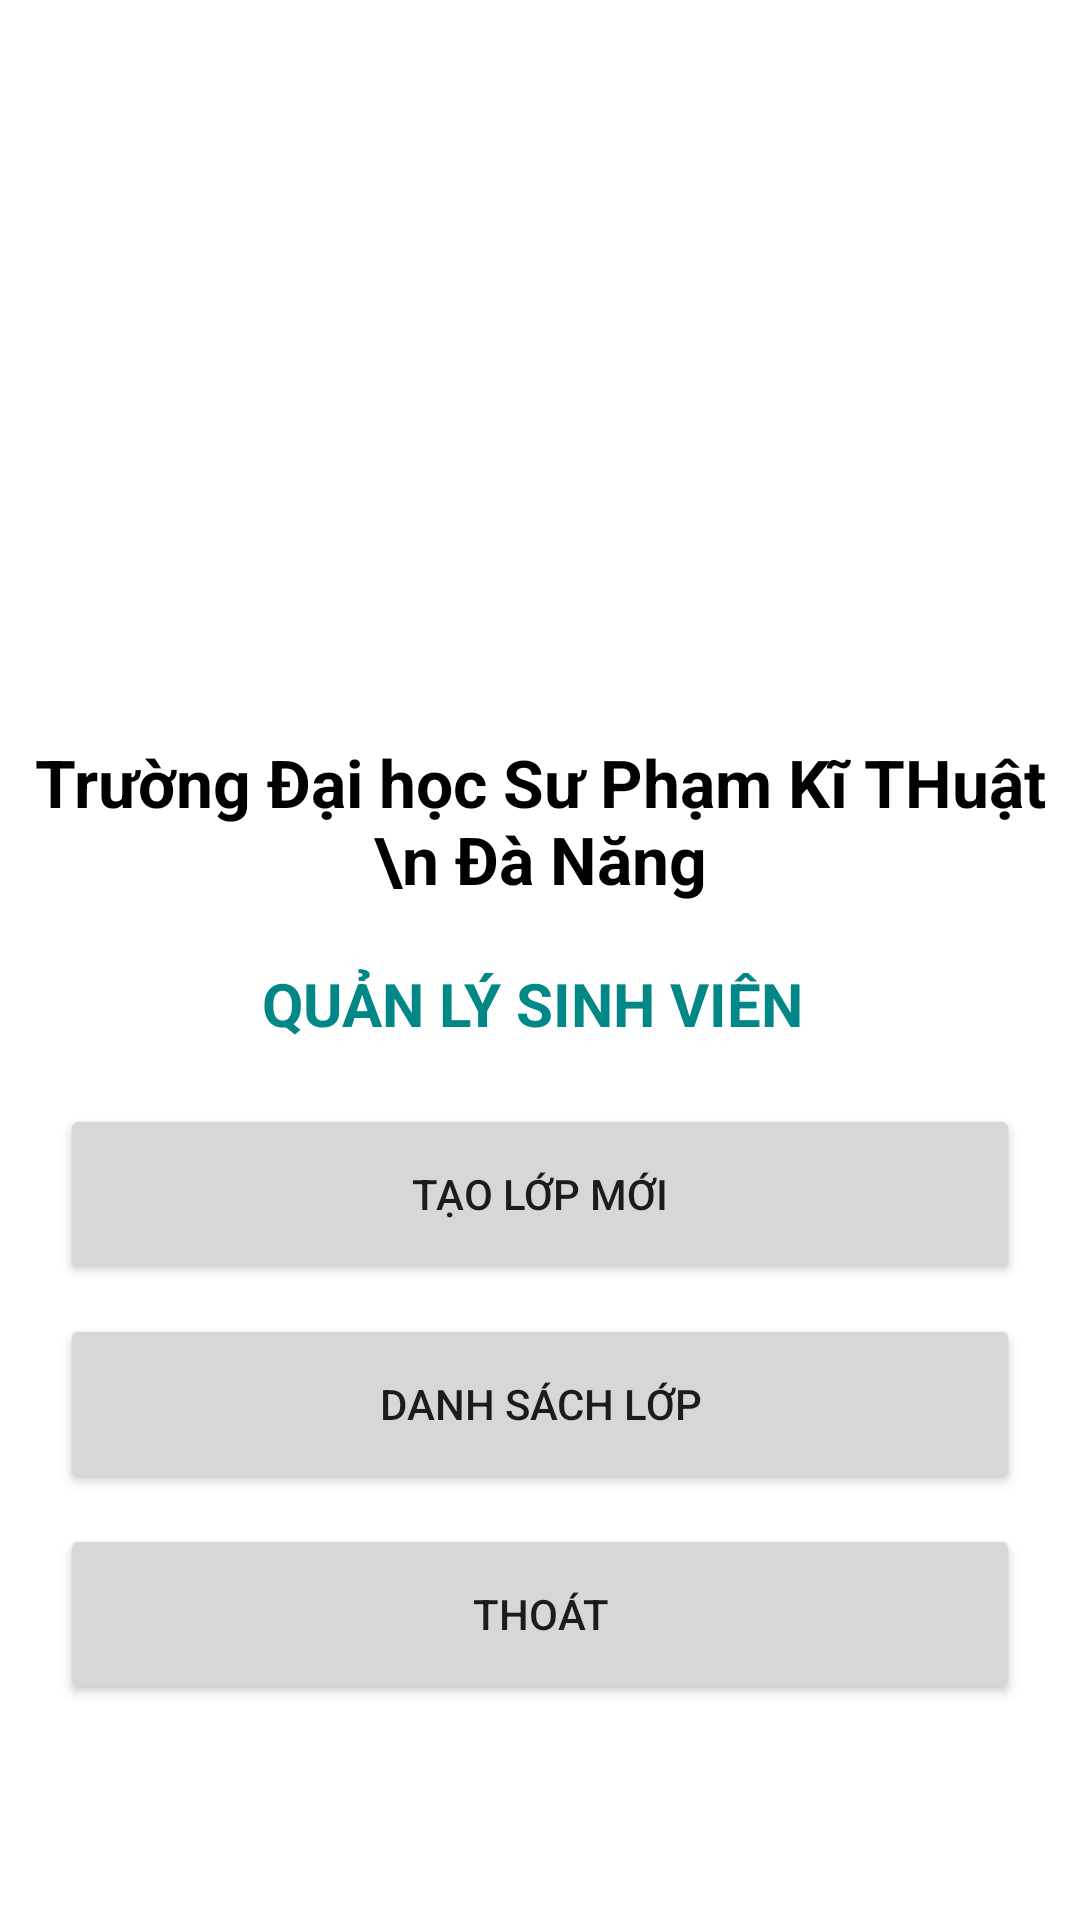

Android layout source for this screen:
<!-- AndroidManifest.xml: application theme Theme.Qlsv -->
<!-- res/layout/activity_main.xml -->
<?xml version="1.0" encoding="utf-8"?>
<androidx.constraintlayout.widget.ConstraintLayout xmlns:android="http://schemas.android.com/apk/res/android"
    xmlns:app="http://schemas.android.com/apk/res-auto"
    xmlns:tools="http://schemas.android.com/tools"
    android:layout_width="match_parent"
    android:layout_height="match_parent"
    tools:context=".MainActivity">
    <LinearLayout
        android:orientation="vertical"
        android:layout_width="match_parent"
        android:layout_height="wrap_content"
        tools:ignore="MissingConstraints">
        <ImageView
            android:layout_gravity="center"
            android:id="@+id/imageView2"
            android:layout_width="206dp"
            android:layout_height="206dp"
            android:layout_marginTop="30dp"
            app:layout_constraintEnd_toEndOf="parent"
            app:layout_constraintHorizontal_bias="0.497"
            app:layout_constraintStart_toStartOf="parent"
            app:layout_constraintTop_toTopOf="parent"
            app:srcCompat="@drawable/logo" />
        <TextView
            android:textColor="@color/black"
            android:layout_marginTop="10dp"
            android:textSize="22dp"
            android:textStyle="bold"
            android:layout_gravity="center"
            android:textAlignment="center"
            android:text="Trường Đại học Sư Phạm Kĩ THuật \n Đà Năng"
            android:layout_width="wrap_content"
            android:layout_height="wrap_content"/>
        <TextView

            android:text="QUẢN LÝ SINH VIÊN "
            android:layout_gravity="center"
            android:layout_marginTop="20dp"
            android:textColor="@color/teal_700"
            android:textSize="20dp"
            android:textStyle="bold"
            android:layout_width="wrap_content"
            android:layout_height="wrap_content"/>
        <Button
            android:id="@+id/btntaomoi"
            android:layout_marginLeft="20dp"
            android:layout_marginRight="20dp"
            android:layout_marginTop="20dp"
            android:text="Tạo lớp mới"
            android:layout_width="match_parent"
            android:layout_height="60dp"/>
        <Button
            android:id="@+id/btndanhsach"
            android:layout_marginLeft="20dp"
            android:layout_marginRight="20dp"
            android:layout_marginTop="10dp"
            android:text="Danh sách lớp"
            android:layout_width="match_parent"
            android:layout_height="60dp"/>
        <Button
            android:id="@+id/btnthoat"
            android:layout_marginLeft="20dp"
            android:layout_marginRight="20dp"
            android:layout_marginTop="10dp"
            android:text="Thoát"
            android:layout_width="match_parent"
            android:layout_height="60dp"/>



    </LinearLayout>




</androidx.constraintlayout.widget.ConstraintLayout>
<!-- resources referenced by this layout -->
<resources>
  <style name="Theme.Qlsv" parent="Theme.MaterialComponents.DayNight.NoActionBar">
          
          <item name="colorPrimary">@color/purple_500</item>
          <item name="colorPrimaryVariant">@color/purple_700</item>
          <item name="colorOnPrimary">@color/white</item>
          
          <item name="colorSecondary">@color/teal_200</item>
          <item name="colorSecondaryVariant">@color/teal_700</item>
          <item name="colorOnSecondary">@color/black</item>
          
          <item name="android:statusBarColor" tools:targetApi="l">?attr/colorPrimaryVariant</item>
          
      </style>
  <!-- not gathered from this repository: default colours our renderer supplied (Android Studio template values) -->
  <color name="purple_500">#FF6200EE</color>
  <color name="purple_700">#FF3700B3</color>
  <color name="teal_200">#FF03DAC5</color>
  <color name="teal_700">#FF018786</color>
  <color name="black">#FF000000</color>
  <color name="white">#FFFFFFFF</color>
</resources>
